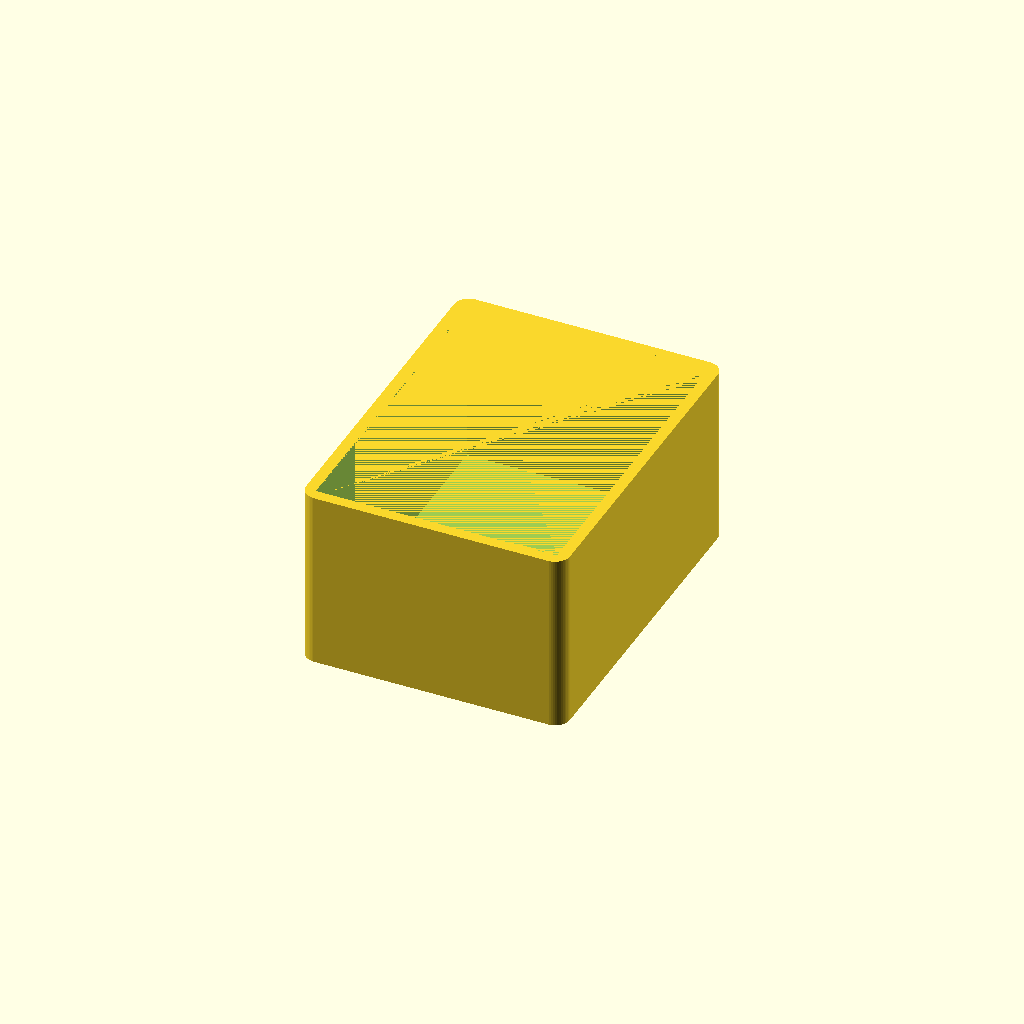
Cell 1: the model at its default parameters.
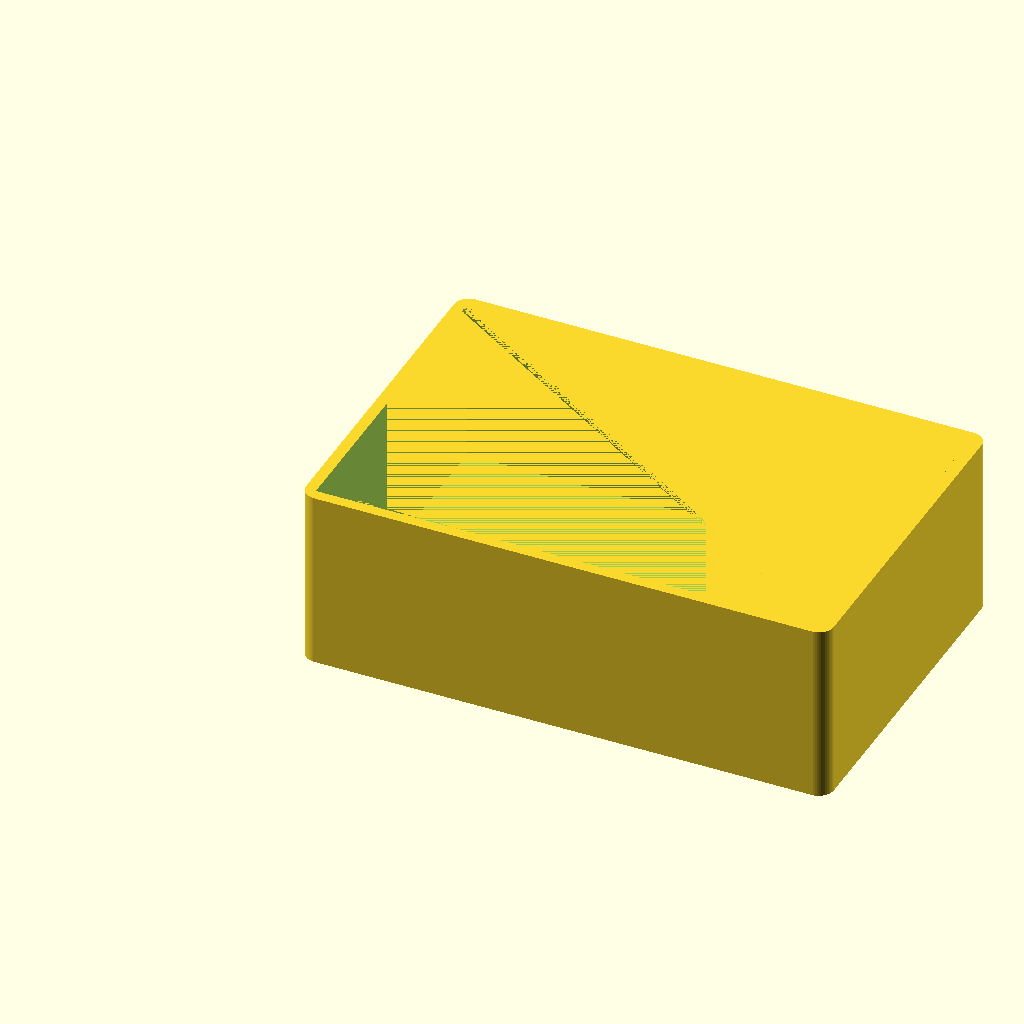
Cell 2 — length set to 70, the other parameters unchanged.
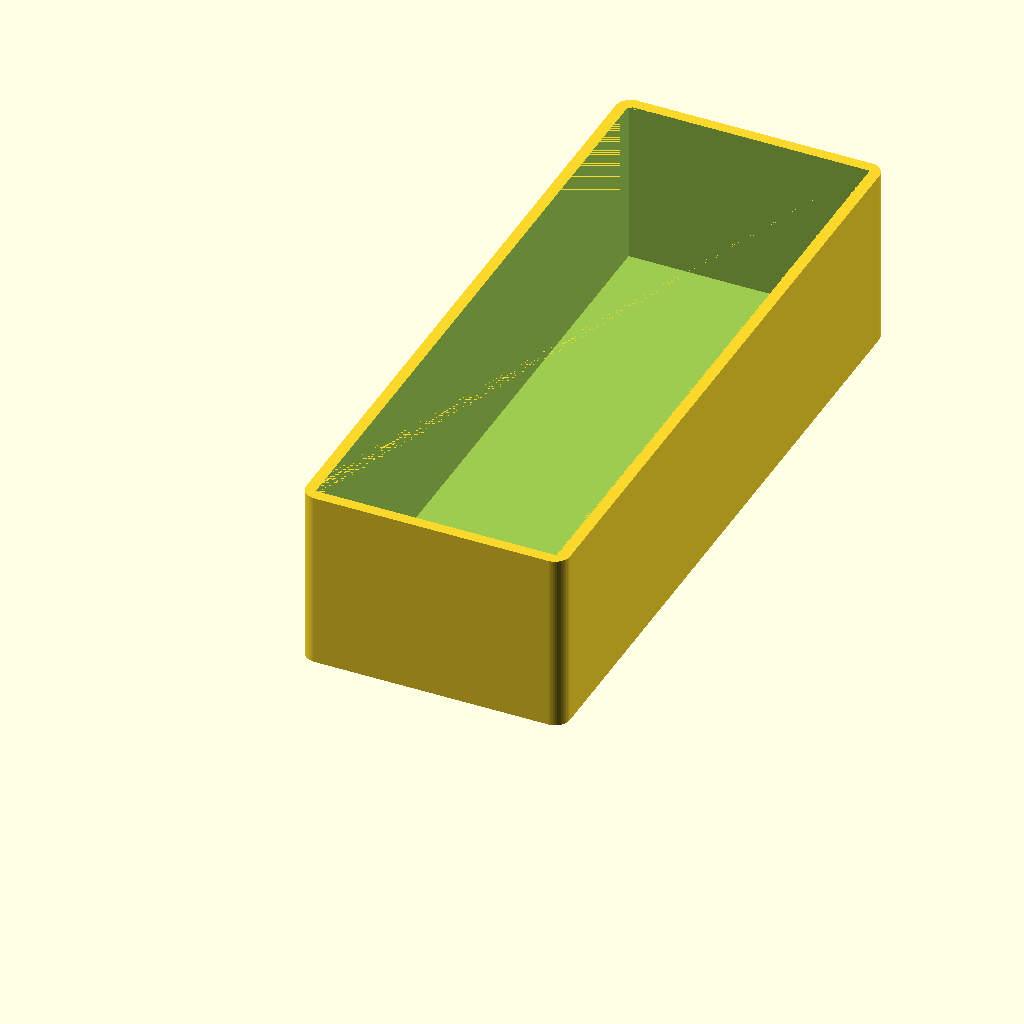
Cell 3: width = 92 (everything else at default).
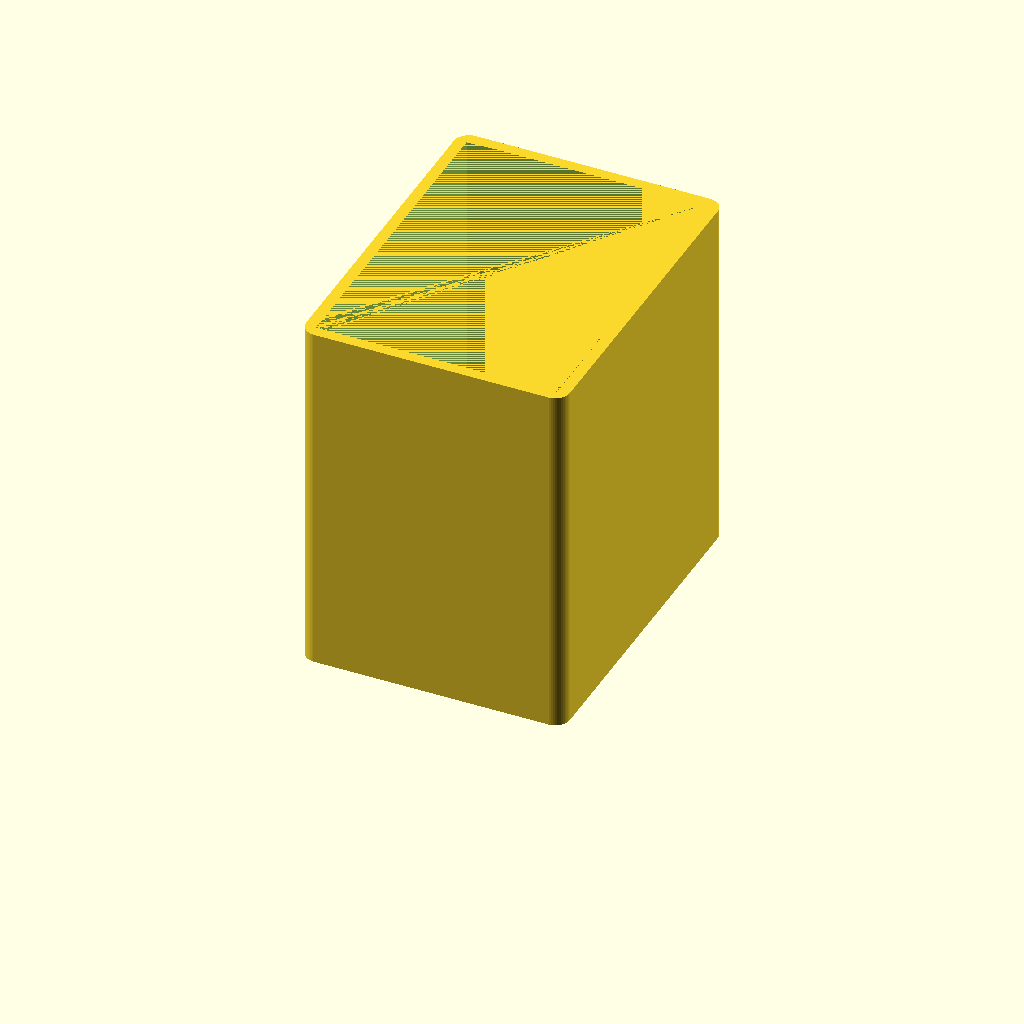
Cell 4: the same model with height = 48.
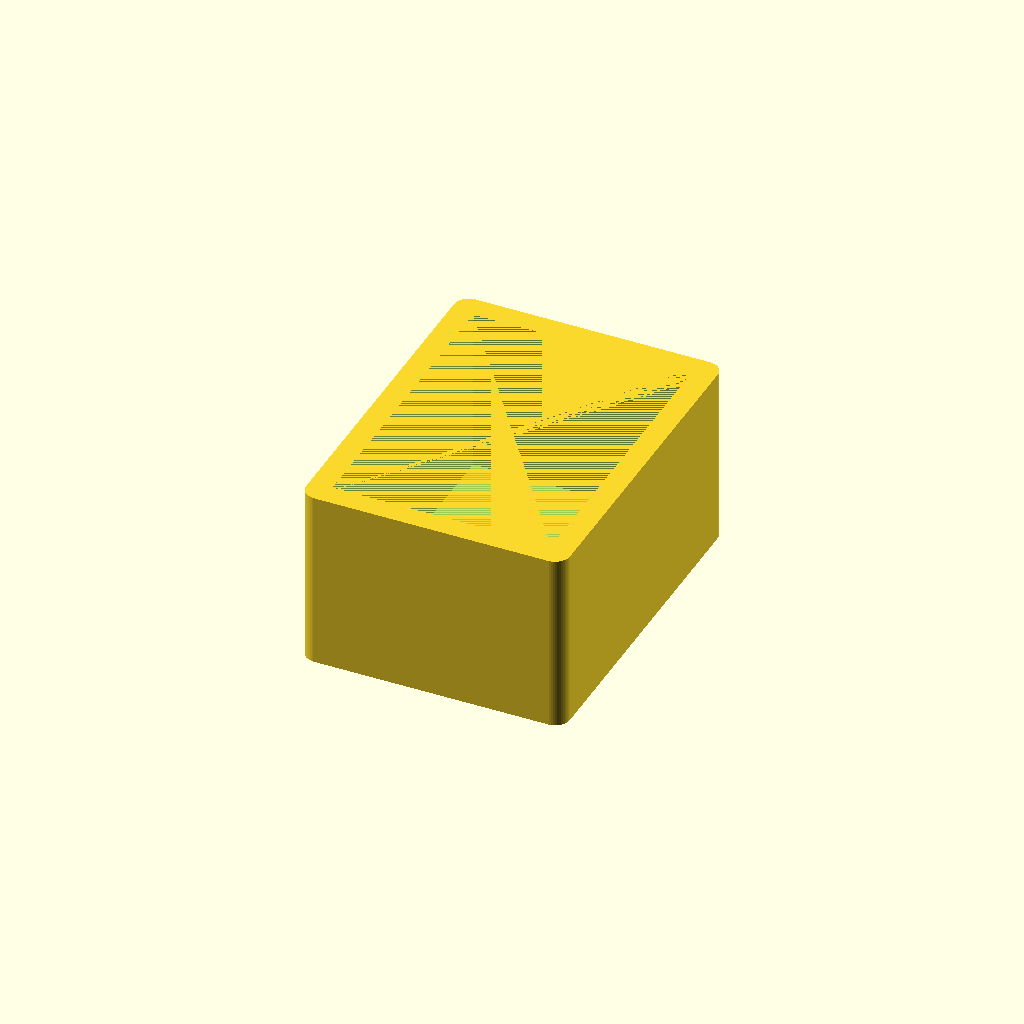
Cell 5: wallThickness = 3 (everything else at default).
All cells are drawn from one camera (rotation 55°, 0°, 25°, orthographic, colour scheme Cornfield), so only the parameter changes between them.
Source of the model, TED_BarricadeOrSpecialDinoBox.scad:
length = 35;
width = 46;
height = 24;
floorThickness = 2;
wallThickness = 1.5;

difference() {    
    $fn=50;
    minkowski()
    {
      translate([2,2,0])
        cube([length-4, width-4, height - 1]);
      cylinder(r=2,h=1);
    }
    
    //cube([length, width, height]);
    translate([wallThickness, wallThickness, floorThickness])
        cube([length - wallThickness * 2, width - wallThickness * 2, height - floorThickness]);
}
Customizer parameters (derived from the source; name, type, default, range or options):
length: number, default 35
width: number, default 46
height: number, default 24
floorThickness: number, default 2
wallThickness: number, default 1.5
